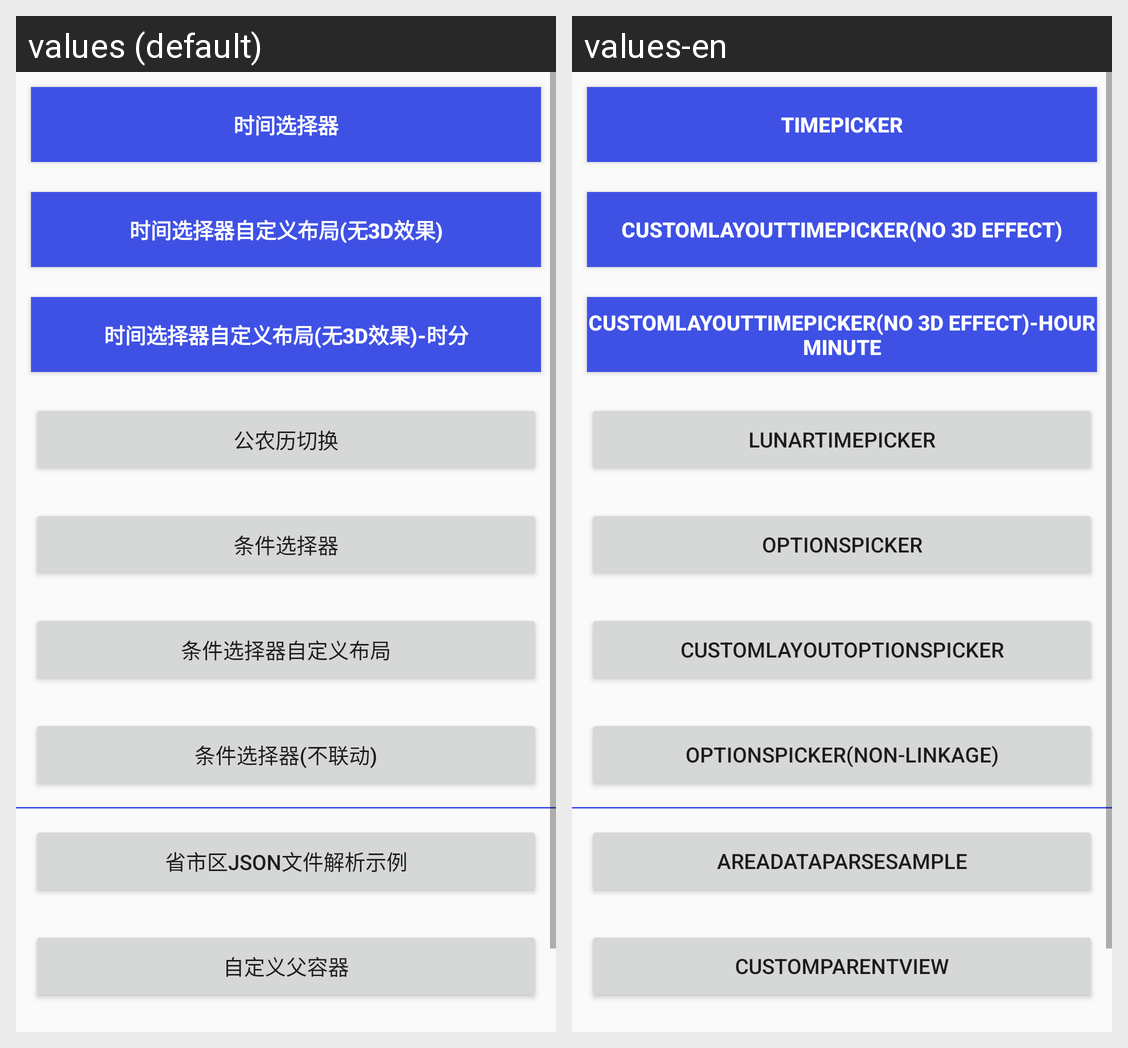

Here is an Android app screen in its default locale and in the app's own translations. Write out the translated-string differences for the strings that appear on this screen.
Android screen res/layout/activity_main.xml rendered under 2 locales, left to right: values (default), values-en. Device: Nexus 5 (rendered at 1080×1920; each locale shown at half size, 540×960, under a caption strip naming it); theme Theme.PickerView.
Strings drawn on this screen, with the default value and each locale's value (text and hints the layout hard-codes, and strings that could not be matched under every locale, appear in the picture but are not listed):

picker_time
  values: 时间选择器
  values-en: TimePicker

picker_custom_time
  values: 时间选择器自定义布局(无3D效果)
  values-en: CustomLayoutTimePicker(No 3D effect)

picker_custom_time2
  values: 时间选择器自定义布局(无3D效果)-时分
  values-en: CustomLayoutTimePicker(No 3D effect)-Hour Minute

picker_custom_lunar
  values: 公农历切换
  values-en: LunarTimePicker

picker_province
  values: 条件选择器
  values-en: OptionsPicker

picker_custom_province
  values: 条件选择器自定义布局
  values-en: CustomLayoutOptionsPicker

picker_non_linkage
  values: 条件选择器(不联动)
  values-en: OptionsPicker(Non-Linkage)

picker_json_parse_sample
  values: 省市区Json文件解析示例
  values-en: AreaDataParseSample

picker_custom_parent
  values: 自定义父容器
  values-en: CustomParentView
